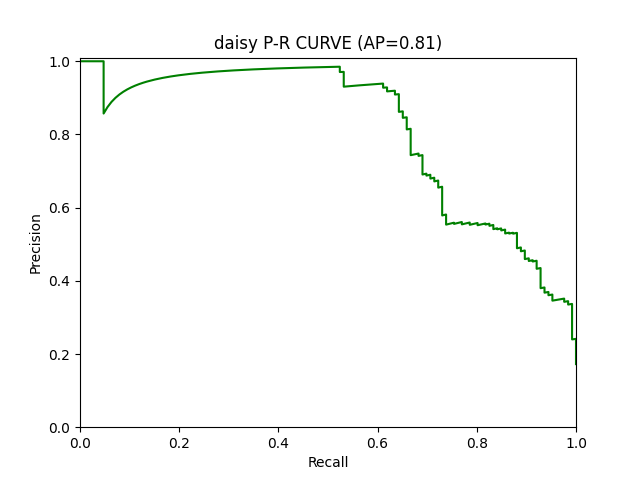

The data file committed next to this chart (first rows):
RECALL, 1.0, 1.0, 1.0, 1.0, 1.0, 1.0, 1.0, 1.0, 1.0, 1.0, 1.0, 1.0, 1.0, 1.0, 1.0, 1.0, 1.0, 1.0, 1.0, 1.0, 1.0, 1.0, 1.0
PRECISION, 0.1724, 0.1726, 0.1728, 0.1731, 0.1733, 0.1736, 0.1738, 0.174, 0.1743, 0.1745, 0.1748, 0.175, 0.1752, 0.1755, 0.1757, 0.176, 0.1762, 0.1765, 0.1767, 0.177, 0.1772, 0.1775, 0.1777
Threshold, 4.375960216407293e-08, 6.649285921866976e-08, 1.7687737852156715e-07, 7.114074378478108e-07, 1.566898617966217e-06, 2.5718584311107406e-06, 2.724559408306959e-06, 8.397827514272649e-06, 9.755065548233688e-06, 1.3390945241553709e-05, 2.343213782296516e-05, 2.9165061278035864e-05, 3.100916001130827e-05, 3.575977825676091e-05, 4.492104199016467e-05, 5.9994625189574435e-05, 0.0001067, 0.0001276, 0.0001457, 0.0001543, 0.000157, 0.0002211, 0.0002249
